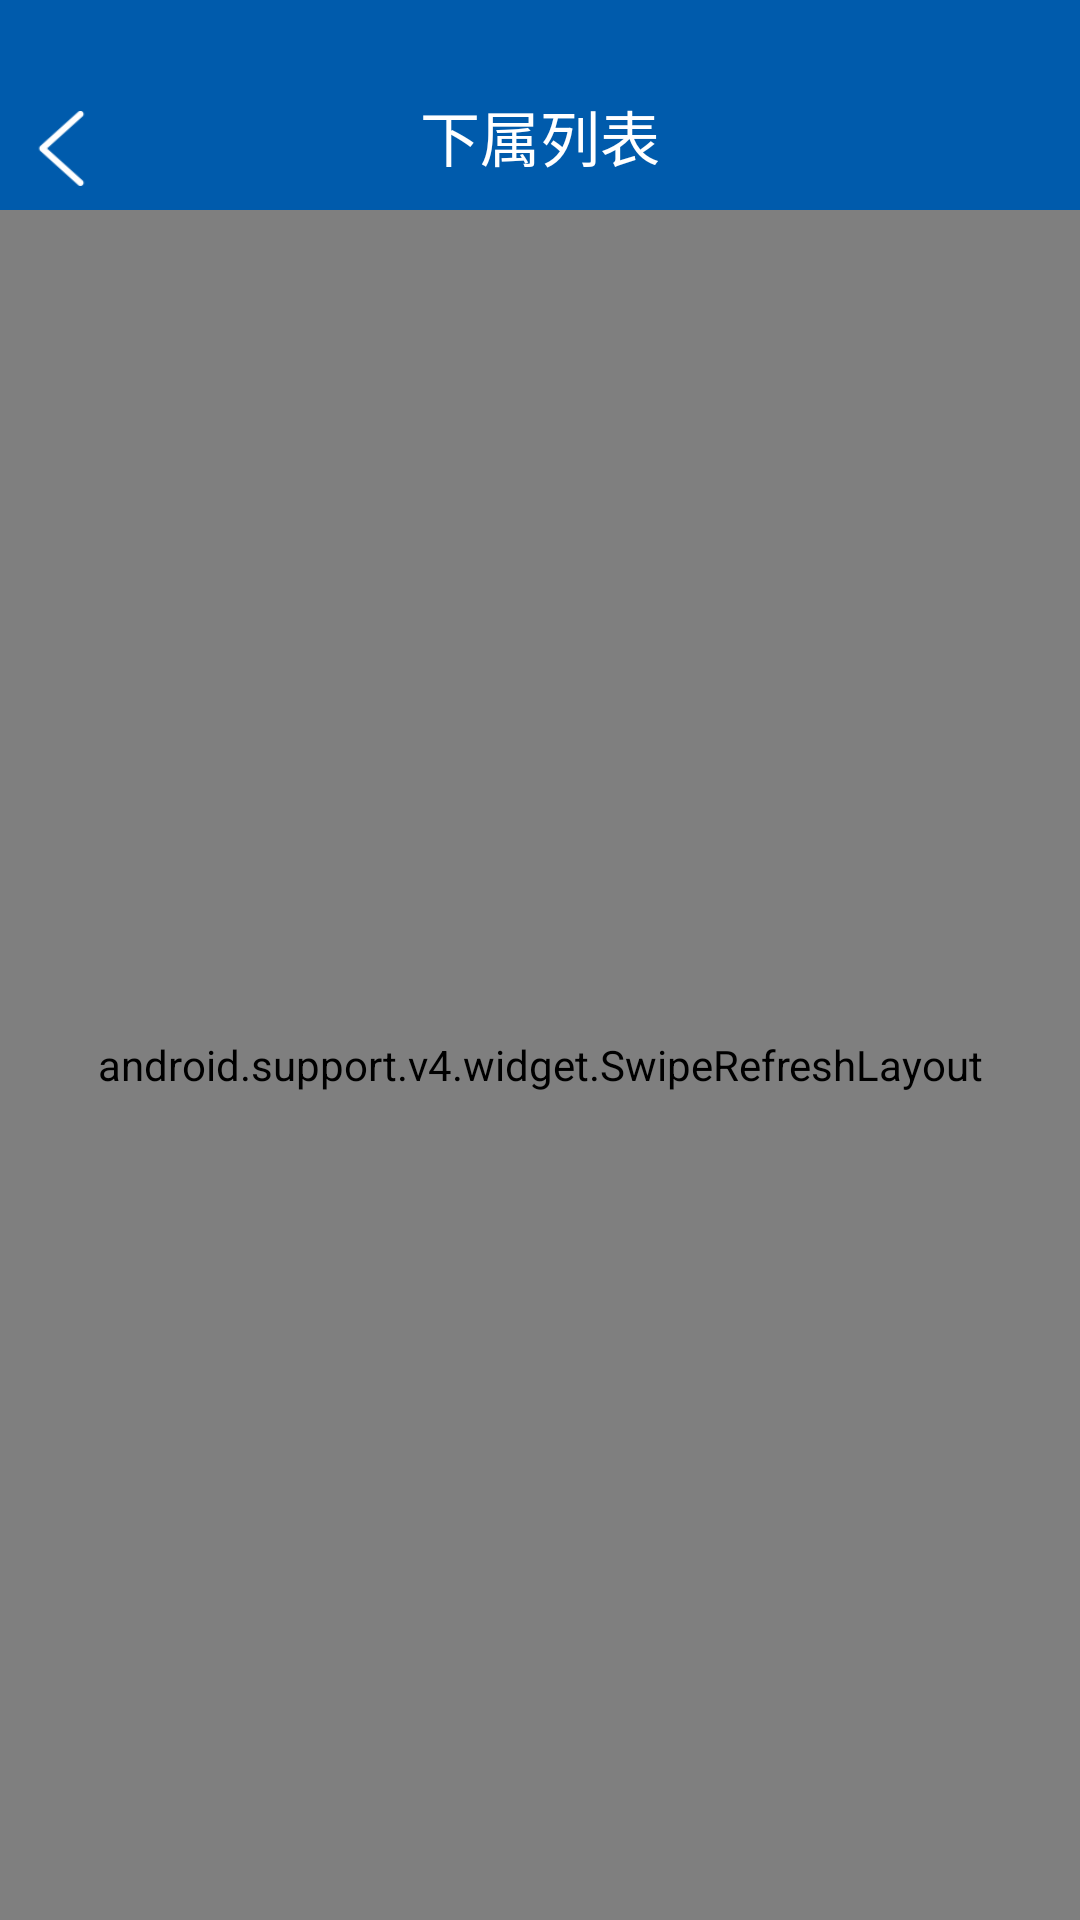

The Android layout XML behind this screen, and the referenced resources:
<!-- AndroidManifest.xml: application theme AppTheme -->
<!-- res/layout/subnate_activity.xml -->
<?xml version="1.0" encoding="utf-8"?>
<LinearLayout xmlns:android="http://schemas.android.com/apk/res/android"
    android:layout_width="match_parent"
    android:layout_height="match_parent"
    android:orientation="vertical">

    <RelativeLayout
        android:layout_width="match_parent"
        android:layout_height="70dp"
        android:background="@color/titleColor3">

        <ImageView
            android:id="@+id/iv_back"
            android:layout_width="25dp"
            android:layout_height="25dp"
            android:layout_alignParentBottom="true"
            android:layout_marginBottom="8dp"
            android:layout_marginLeft="8dp"
            android:src="@drawable/huibao_fanhui" />

        <TextView
            android:layout_width="wrap_content"
            android:layout_height="wrap_content"
            android:layout_alignParentBottom="true"
            android:layout_centerHorizontal="true"
            android:layout_centerInParent="true"
            android:layout_marginBottom="10dp"
            android:text="下属列表"
            android:textColor="@color/white"
            android:textSize="20sp" />
    </RelativeLayout>

    <android.support.v4.widget.SwipeRefreshLayout
        android:id="@+id/swiper"
        android:layout_width="match_parent"
        android:layout_height="match_parent"
        android:scrollbars="vertical">

        <android.support.v7.widget.RecyclerView
            android:id="@+id/recyclerView"
            android:layout_width="match_parent"
            android:layout_height="match_parent"
            android:scrollbars="vertical"></android.support.v7.widget.RecyclerView>

    </android.support.v4.widget.SwipeRefreshLayout>

</LinearLayout>
<!-- resources referenced by this layout -->
<resources>
  <color name="titleColor3">#005BAC</color>
  <color name="white">#ffffff</color>
  <!-- drawable huibao_fanhui: png bitmap (drawable-xhdpi, 1528 bytes) -->
  <style name="AppTheme" parent="Theme.AppCompat.Light.NoActionBar">
          
          <item name="colorPrimary">@color/colorPrimary</item>
          <item name="colorPrimaryDark">@color/colorPrimaryDark</item>
          <item name="colorAccent">@color/colorAccent</item>
          <item name="android:listDivider">@drawable/decoration</item>
  
      </style>
  <color name="colorPrimary">#3F51B5</color>
  <color name="colorPrimaryDark">#303F9F</color>
  <color name="colorAccent">#005BAC</color>
  <!-- drawable decoration (drawable) -->
  <?xml version="1.0" encoding="utf-8"?>
  <shape xmlns:android="http://schemas.android.com/apk/res/android"
      android:shape="rectangle">
      <solid android:color="#c6c5c5"/>
      <size
          android:width="1dp"
          android:height="1dp"/>
  </shape>
</resources>
